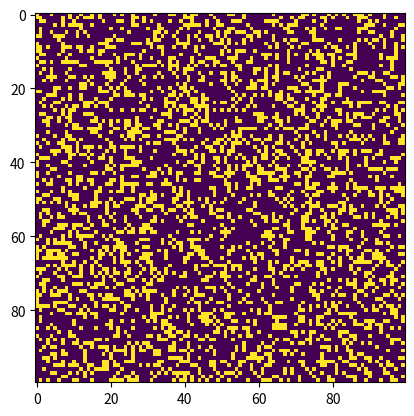

Write the Python code that produced this figure.
import numpy as np
from matplotlib import pyplot as plt
from matplotlib import animation

# Define o tamanho da grade (n x n)
n = 100

# Define as probabilidades de gerar 0 ou 1 na grade inicial
p0, p1 = 0.7, 0.3

# Cria uma grade inicial aleatória com 0s e 1s com base nas probabilidades p0 e p1
grid = np.random.choice([0,1], 100*100, p=[p0, p1]).reshape(n, n)

# Função para atualizar a grade a cada frame da animação
def update(frameNum, img, grid):

    # Cria uma cópia da grade atual para calcular a nova geração
    new_grid = grid.copy()

    # Itera sobre cada célula da grade
    for i in range(len(grid)):
        for j in range(len(grid[0])):
            quantidade = 0  # Contador de vizinhos vivos (células com valor 1)

            # Conta os vizinhos vivos ao redor da célula grid[i][j]
            if j > 0:
                quantidade += grid[i][j-1]  # Vizinho à esquerda
            if j < n-1:
                quantidade += grid[i][j+1]  # Vizinho à direita
            if i > 0:
                quantidade += grid[i-1][j]  # Vizinho acima
            if i < n-1:
                quantidade += grid[i+1][j]  # Vizinho abaixo
            if i > 0 and j > 0:
                quantidade += grid[i-1][j-1]  # Vizinho diagonal superior esquerdo
            if i > 0 and j < n-1:
                quantidade += grid[i-1][j+1]  # Vizinho diagonal superior direito
            if i < n-1 and j < n-1:
                quantidade += grid[i+1][j+1]  # Vizinho diagonal inferior direito
            if i < n-1 and j > 0:
                quantidade += grid[i+1][j-1]  # Vizinho diagonal inferior esquerdo

            # Aplica as regras do jogo da vida de Conway
            if grid[i][j] == 0:  # Célula está morta
                if quantidade == 3:
                    new_grid[i][j] = 1  # Nasce uma célula viva (se exatamente 3 vizinhos vivos)
                else:
                    new_grid[i][j] = 0  # Continua morta
            elif grid[i][j] == 1:  # Célula está viva
                if quantidade < 2:
                    new_grid[i][j] = 0  # Morre de solidão (menos de 2 vizinhos vivos)
                elif quantidade >= 2 and quantidade <= 3:
                    new_grid[i][j] = 1  # Sobrevive (2 ou 3 vizinhos vivos)
                elif quantidade > 3:
                    new_grid[i][j] = 0  # Morre de superpopulação (mais de 3 vizinhos vivos)

    # Atualiza a imagem da grade para refletir o novo estado
    img.set_data(new_grid)

    # Copia os dados de new_grid de volta para grid para manter a referência original
    grid[:] = new_grid[:]

    # Adiciona o número do frame no título da janela da animação
    plt.title(f"Game of Life - Frame {frameNum}")
    
    # Retorna a imagem atualizada para a animação
    return img,

# Exibe o valor de grid[1][2] como teste (apenas para debug)
print(grid[1][2])

# Cria a figura e o eixo para a exibição gráfica
fig, ax = plt.subplots()

# Mostra a grade inicial como uma imagem no gráfico
img = ax.imshow(grid, interpolation='nearest')

# Configura a animação, que chama a função update a cada frame
# fargs passa a imagem e a grade como argumentos adicionais para update
ani = animation.FuncAnimation(fig, update, fargs=(img, grid), interval=10)

# Exibe a animação
plt.show()
